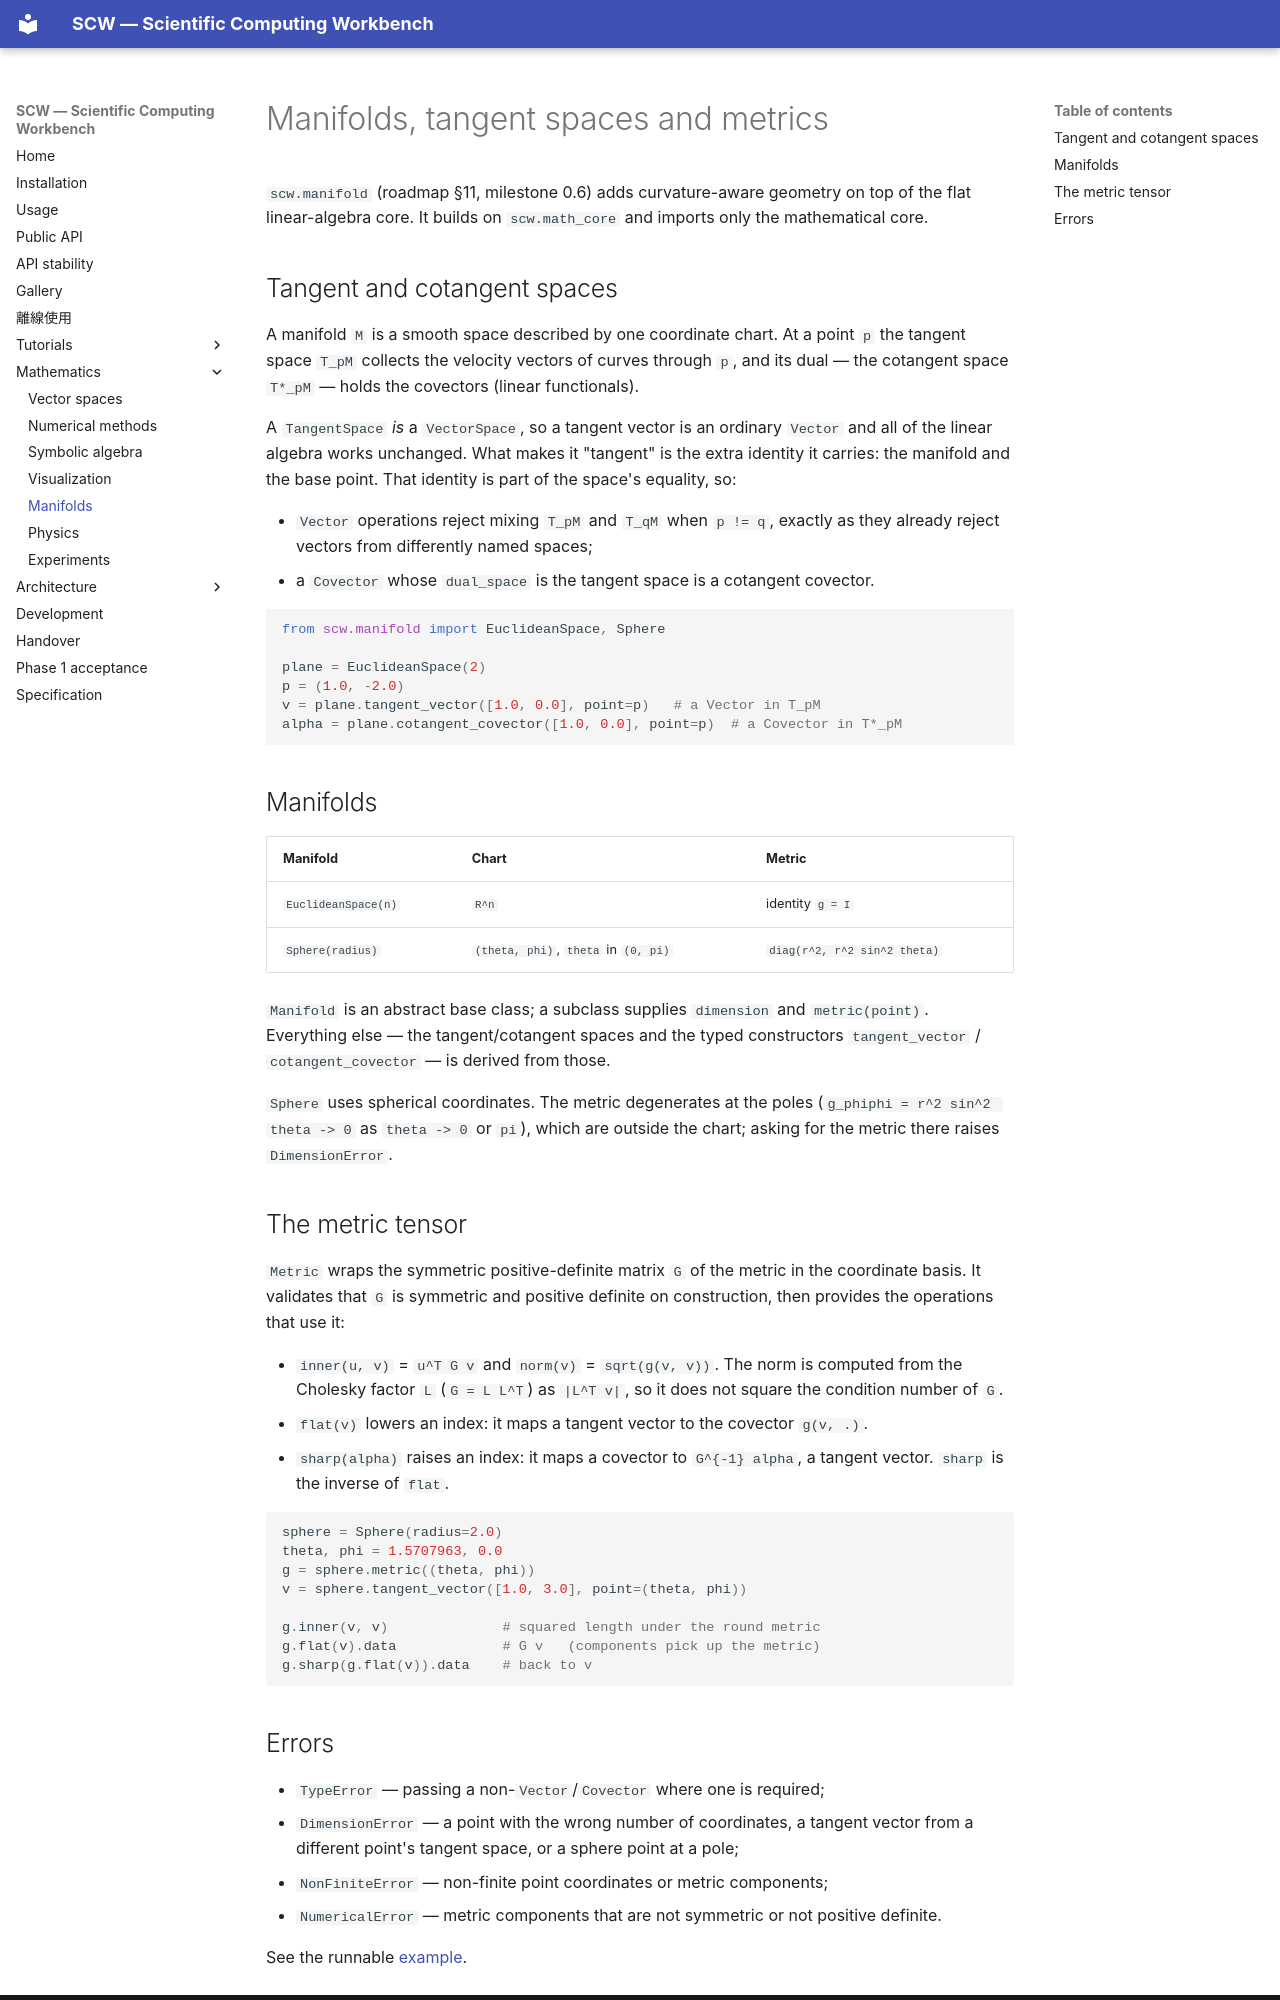

repository: twobox77/scientific-computing-workbench · page: mathematics/manifolds/index.html · generator: mkdocs

# Manifolds, tangent spaces and metrics

`scw.manifold` (roadmap §11, milestone 0.6) adds curvature-aware geometry on top
of the flat linear-algebra core.  It builds on `scw.math_core` and imports only
the mathematical core.

## Tangent and cotangent spaces

A manifold `M` is a smooth space described by one coordinate chart.  At a point
`p` the tangent space `T_pM` collects the velocity vectors of curves through
`p`, and its dual — the cotangent space `T*_pM` — holds the covectors (linear
functionals).

A `TangentSpace` *is* a `VectorSpace`, so a tangent vector is an ordinary
`Vector` and all of the linear algebra works unchanged.  What makes it
"tangent" is the extra identity it carries: the manifold and the base point.
That identity is part of the space's equality, so:

- `Vector` operations reject mixing `T_pM` and `T_qM` when `p != q`, exactly as
  they already reject vectors from differently named spaces;
- a `Covector` whose `dual_space` is the tangent space is a cotangent covector.

```python
from scw.manifold import EuclideanSpace, Sphere

plane = EuclideanSpace(2)
p = (1.0, -2.0)
v = plane.tangent_vector([1.0, 0.0], point=p)   # a Vector in T_pM
alpha = plane.cotangent_covector([1.0, 0.0], point=p)  # a Covector in T*_pM
```

## Manifolds

| Manifold | Chart | Metric |
|---|---|---|
| `EuclideanSpace(n)` | `R^n` | identity `g = I` |
| `Sphere(radius)` | `(theta, phi)`, `theta` in `(0, pi)` | `diag(r^2, r^2 sin^2 theta)` |

`Manifold` is an abstract base class; a subclass supplies `dimension` and
`metric(point)`.  Everything else — the tangent/cotangent spaces and the typed
constructors `tangent_vector` / `cotangent_covector` — is derived from those.

`Sphere` uses spherical coordinates.  The metric degenerates at the poles
(`g_phiphi = r^2 sin^2 theta -> 0` as `theta -> 0` or `pi`), which are outside
the chart; asking for the metric there raises `DimensionError`.

## The metric tensor

`Metric` wraps the symmetric positive-definite matrix `G` of the metric in the
coordinate basis.  It validates that `G` is symmetric and positive definite on
construction, then provides the operations that use it:

- `inner(u, v)` = `u^T G v` and `norm(v)` = `sqrt(g(v, v))`.  The norm is
  computed from the Cholesky factor `L` (`G = L L^T`) as `|L^T v|`, so it does
  not square the condition number of `G`.
- `flat(v)` lowers an index: it maps a tangent vector to the covector `g(v, .)`.
- `sharp(alpha)` raises an index: it maps a covector to `G^{-1} alpha`, a
  tangent vector.  `sharp` is the inverse of `flat`.

```python
sphere = Sphere(radius=2.0)
theta, phi = 1.5707963, 0.0
g = sphere.metric((theta, phi))
v = sphere.tangent_vector([1.0, 3.0], point=(theta, phi))

g.inner(v, v)              # squared length under the round metric
g.flat(v).data             # G v   (components pick up the metric)
g.sharp(g.flat(v)).data    # back to v
```
